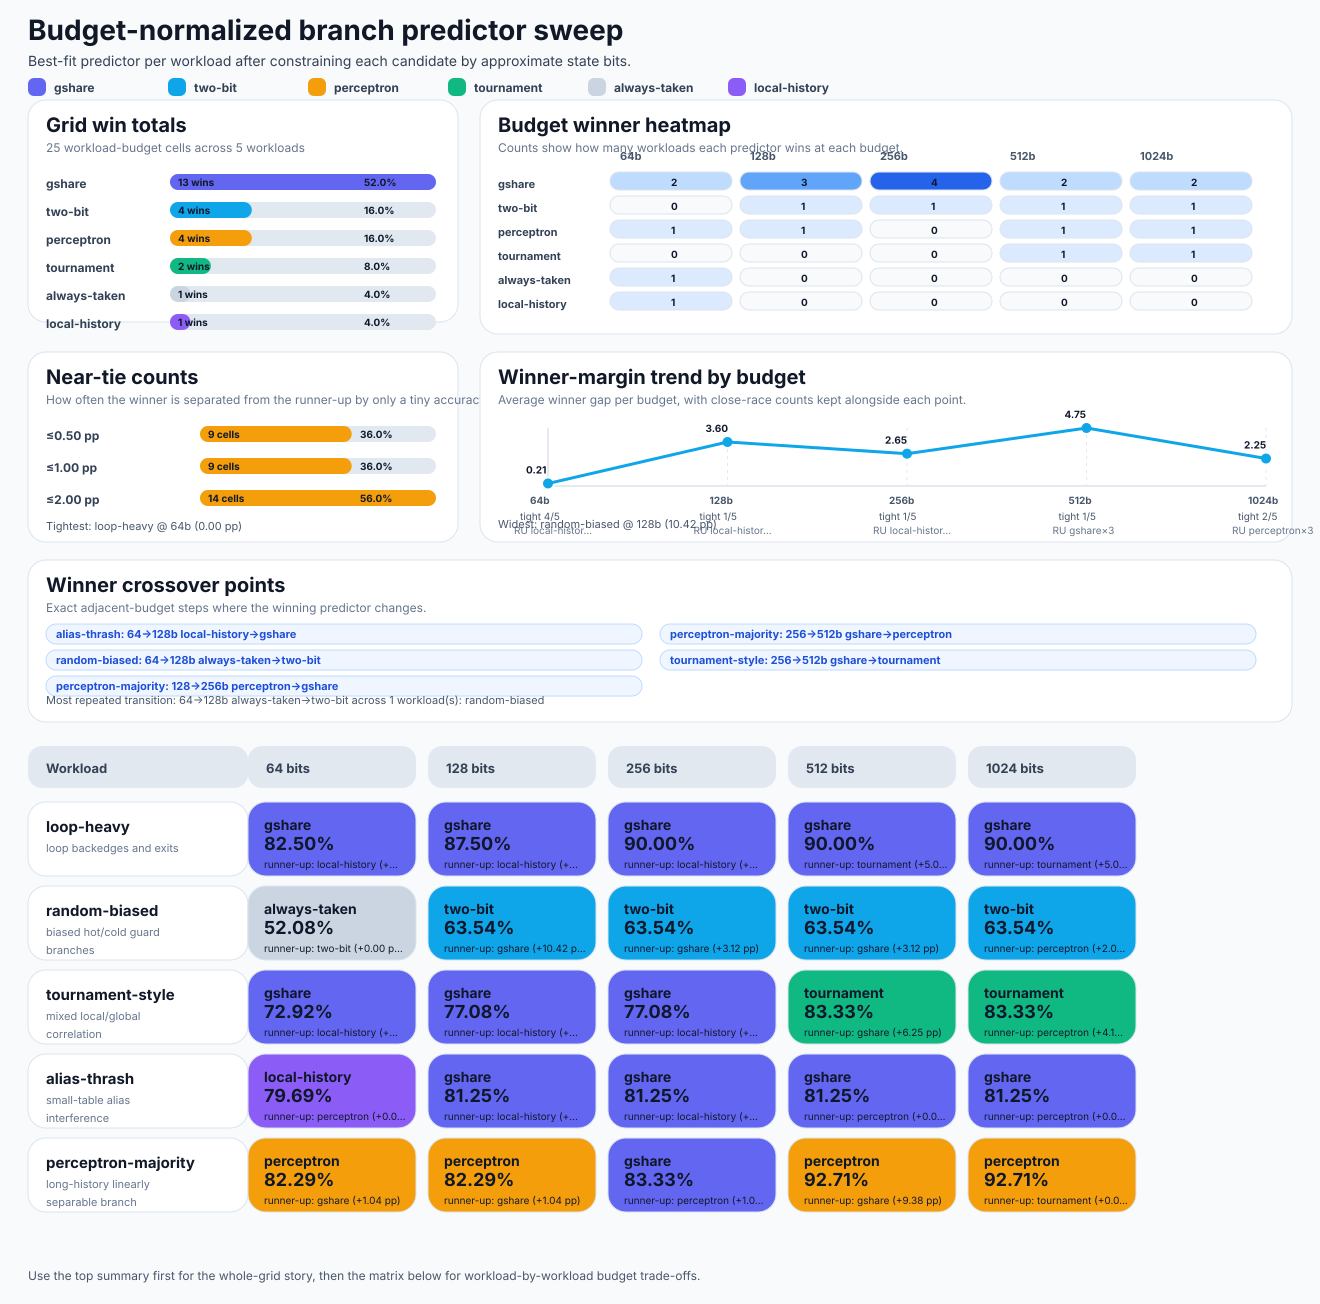

The file beside this chart, header and first rows:
workload, headline, branches, seed, trace_output, winner_sequence, crossover_count, crossover_sequence, budget_64_winner_predictor, budget_64_winner_accuracy_percent, budget_64_winner_state_bits, budget_64_winner_config, budget_64_runner_up_predictor, budget_64_runner_up_accuracy_percent, budget_64_winner_margin_percent, budget_64_best_simple_predictor, budget_64_best_simple_accuracy_percent, budget_64_best_advanced_predictor, budget_64_best_advanced_accuracy_percent, budget_128_winner_predictor, budget_128_winner_accuracy_percent, budget_128_winner_state_bits, budget_128_winner_config, budget_128_runner_up_predictor
loop-heavy, loop backedges and exits, 40, 7, artifacts/branch-predictor-lab/budget-sw…, 64b:gshare -> 128b:gshare -> 256b:gshare…, 0, none, gshare, 82.5, 36, gshare | table=16 | history=4 | bits=36, local-history, 82.5, 0.0, always-taken, 80.0, gshare, 82.5, gshare, 87.5, 68, gshare | table=32 | history=4 | bits=68, local-history
random-biased, biased hot/cold guard branches, 96, 11, artifacts/branch-predictor-lab/budget-sw…, 64b:always-taken -> 128b:two-bit -> 256b…, 1, 64→128b always-taken→two-bit, always-taken, 52.08, 0, always-taken | stateless, two-bit, 52.08, 0.0, always-taken, 52.08, local-history, 51.04, two-bit, 63.54, 128, two-bit | table=64 | bits=128, gshare
tournament-style, mixed local/global correlation, 48, 5, artifacts/branch-predictor-lab/budget-sw…, 64b:gshare -> 128b:gshare -> 256b:gshare…, 1, 256→512b gshare→tournament, gshare, 72.92, 36, gshare | table=16 | history=4 | bits=36, local-history, 72.92, 0.0, one-bit, 68.75, gshare, 72.92, gshare, 77.08, 68, gshare | table=32 | history=4 | bits=68, local-history
alias-thrash, small-table alias interference, 64, 7, artifacts/branch-predictor-lab/budget-sw…, 64b:local-history -> 128b:gshare -> 256b…, 1, 64→128b local-history→gshare, local-history, 79.69, 48, local-history | table=4 | history=4 | bi…, perceptron, 79.69, 0.0, two-bit, 79.69, local-history, 79.69, gshare, 81.25, 65, gshare | table=32 | history=1 | bits=65, local-history
perceptron-majority, long-history linearly separable branch, 96, 13, artifacts/branch-predictor-lab/budget-sw…, 64b:perceptron -> 128b:perceptron -> 256…, 2, 128→256b perceptron→gshare | 256→512b gs…, perceptron, 82.29, 62, perceptron | table=4 | history=2 | w=15 …, gshare, 81.25, 1.042, always-not-taken, 75.0, perceptron, 82.29, perceptron, 82.29, 62, perceptron | table=4 | history=2 | w=15 …, gshare
